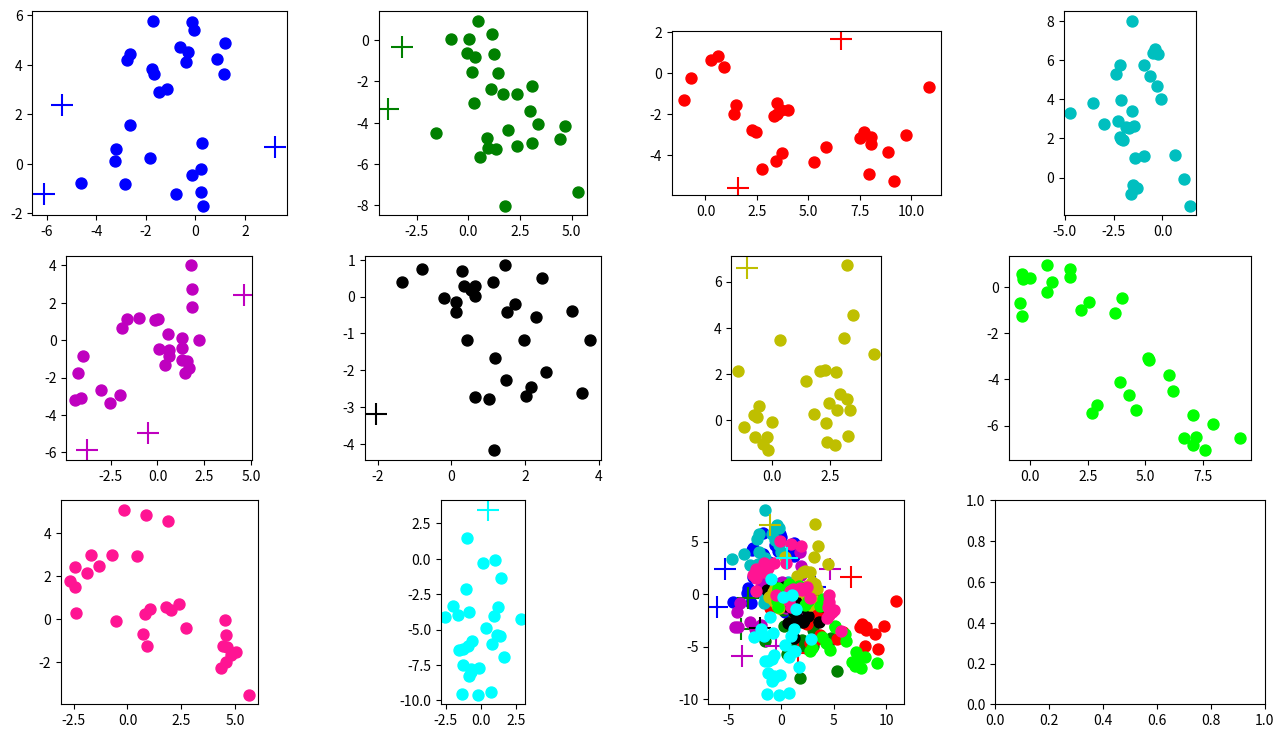

This chart was generated by the following Python code:
import pandas as pd
import numpy as np

def gen_data(k, nbags, bag_contfactor = 0.1, seed = 331):
    np.random.seed(seed)
    n_points = 5

    bags_labels = np.random.binomial(1, bag_contfactor, size=nbags)
    bags = {}
    X_inst = np.empty(shape = (0,2))
    y_inst = np.array([])

    for b in range(nbags):
        label = bool(bags_labels[b])
        points = np.zeros((n_points,2))
        radii = np.random.uniform(2,4,size = ((n_points)))
        angles = np.random.uniform(0,2*np.pi,size = ((n_points)))
        chosen_points = np.random.randint(0,n_points, (k))
        data = np.zeros((k,2))
        labels = np.zeros((k))

        for i in range(1, n_points):
            aa = angles[i-1]
            points[i,:] = points[i-1,:] + radii[i-1]*np.array([np.cos(aa), np.sin(aa)]).T

        data = np.random.normal(loc = points[chosen_points,:], scale = 1 , size = (k,2))

        if label:
            n_anomalies = np.random.randint(1,.15*k)
            labels[-n_anomalies:] = 1

            chosen_points = np.random.randint(0,n_points, n_anomalies)
            radii = np.random.uniform(3,4.5,size = ((n_anomalies)))
            angles = np.random.uniform(0,2*np.pi,size = ((n_anomalies)))

            for i in range(1,n_anomalies+1):
                aa = angles[i-1]
                data[-i, :] = points[chosen_points[i-1],:] + radii[i-1]*np.array([np.cos(aa), np.sin(aa)]).T
                while(np.any(np.linalg.norm(points-data[-i, :],axis=1)< 3)):
                    choi = np.random.randint(0,n_points)
                    ra = np.random.uniform(3,4.5)
                    aa = np.random.uniform(0,2*np.pi)
                    data[-i, :] = points[choi,:]+ra*np.array([np.cos(aa), np.sin(aa)]).T

        X_inst = np.concatenate((X_inst, data))
        y_inst = np.concatenate((y_inst, labels))
        bags[b] = data

    return bags, bags_labels, X_inst, y_inst

if __name__=="__main__":
    import matplotlib.pyplot as plt
    colors = ['b','g','r','c','m','k','y', 'lime','deeppink','aqua','yellow','gray','darkorange','saddlebrown','salmon']
    fig, axes = plt.subplots(3,4,figsize = (16,9))
    axes = np.array([axes[0,0],axes[0,1],axes[0,2],axes[0,3],axes[1,0],axes[1,1],axes[1,2], axes[1,3],axes[2,0],axes[2,1],axes[2,2]])
    ax = axes[-1]
    k = 30
    bags, bags_labels, X_inst, y_inst = gen_data(k, 10, 0.4, 1302)
    markers = np.zeros_like(y_inst, dtype = str)
    for b in bags.keys():
        idxs = y_inst[b*k:(b+1)*k] == 1
        ax.scatter(bags[b][idxs,0], bags[b][idxs,1], s = 250, c = colors[b], marker = "+", label = f"Anomalies {b}")
        axes[b].scatter(bags[b][idxs,0], bags[b][idxs,1], s = 250, marker = "+", c = colors[b], label = f"Anomalies {b}")
        idxs = np.invert(idxs)
        ax.scatter(bags[b][idxs,0], bags[b][idxs,1], s = 250, marker = ".", c = colors[b], label = f"Bag {b}")
        axes[b].scatter(bags[b][idxs,0], bags[b][idxs,1], s = 250, marker = ".", c = colors[b], label = f"Bag {b}")
    #plt.legend()
    for ax in axes:
        ax.set_aspect('equal', 'box')
    plt.show()